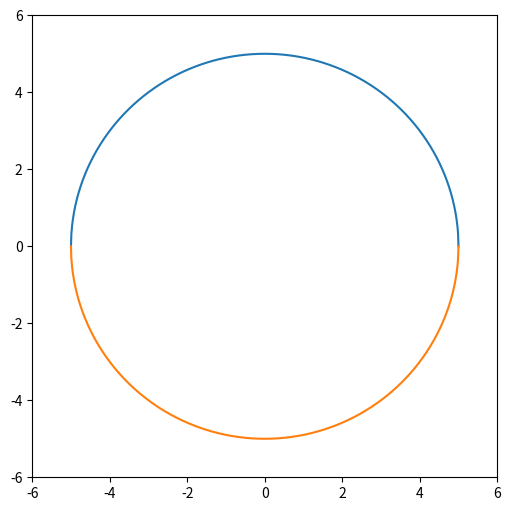

Python code for this plot:
import numpy as np
import matplotlib.pyplot as plt
from math import sqrt
r = 5
x = np.linspace(-r, r, 1000)
y1 = [sqrt(r**2 - i**2) for i in x]
y2 = [-sqrt(r**2 - i**2) for i in x]
plt.figure(figsize=(6, 6))
plt.xlim(-r - 1, r + 1)
plt.ylim(-r - 1, r + 1)
plt.plot(x, y1)
plt.plot(x, y2)
plt.show()

